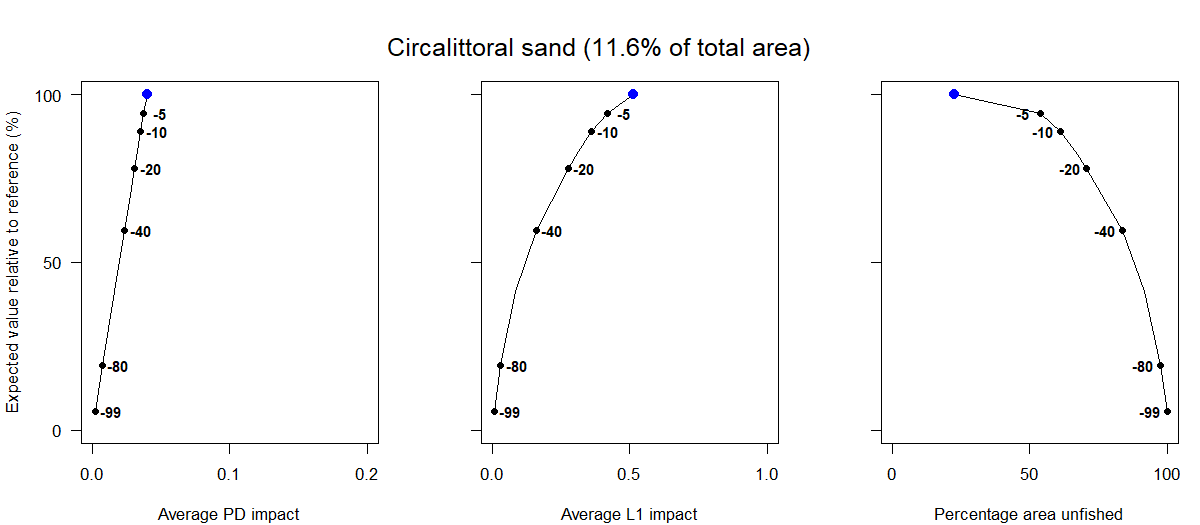

The file beside this chart, header and first rows:
Effort reduction as a percentage, Average PD impact, Average L1 impact, Percentage area unfished, Percentage of total value, Percentage of total weight
0, 0.04, 0.51, 22.78, 100, 100
5, 0.04, 0.42, 53.82, 94.4, 93.42
10, 0.04, 0.36, 61.03, 88.91, 86.67
15, 0.03, 0.31, 66.77, 83.19, 80.92
20, 0.03, 0.28, 70.68, 78.08, 75.8
30, 0.03, 0.22, 77.68, 68.25, 65.9
40, 0.02, 0.16, 83.71, 59.53, 56.42
60, 0.02, 0.09, 91.91, 41.36, 37.21
80, 0.01, 0.03, 97.46, 19.3, 17.39
99, 0, 0.01, 100, 5.56, 3.48
